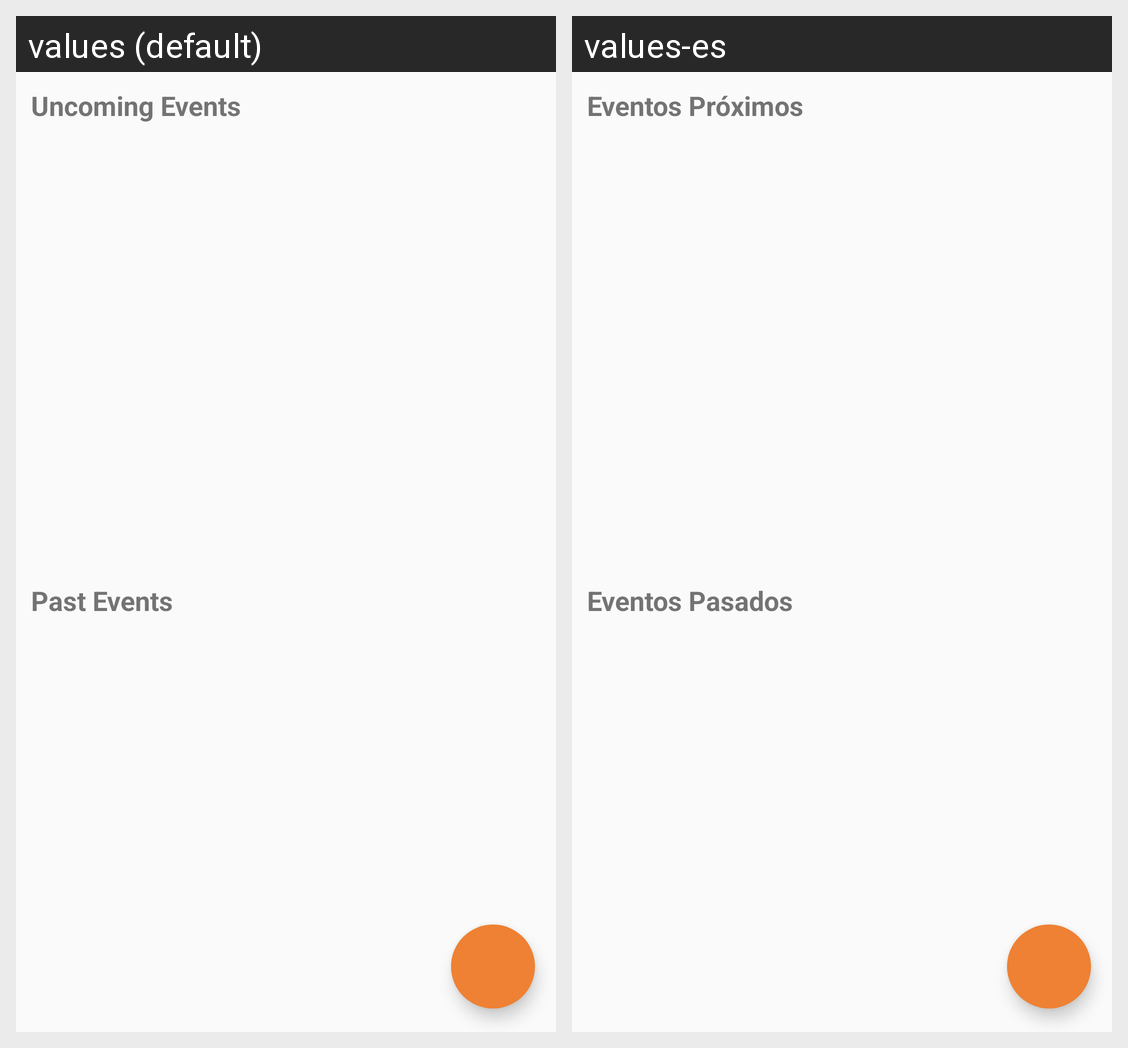

The same Android screen rendered under two of its app's locales, left to right. List the strings drawn on it with the default value and each locale's translation.
Android screen res/layout/fragment_events.xml rendered under 2 locales, left to right: values (default), values-es. Device: Nexus 5 (rendered at 1080×1920; each locale shown at half size, 540×960, under a caption strip naming it); theme Theme.LoginsandRegisterDesignXML.
Strings drawn on this screen, with the default value and each locale's value (text and hints the layout hard-codes, and strings that could not be matched under every locale, appear in the picture but are not listed):

event_uncoming
  values: Uncoming Events
  values-es: Eventos Próximos

event_past
  values: Past Events
  values-es: Eventos Pasados
